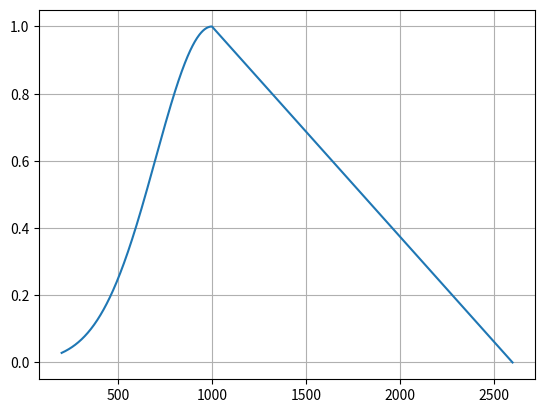

The matplotlib source for this figure:
import numpy as np
import matplotlib.pyplot as plt


# source properties
def spectral_power(wavel):
    if wavel < 1000:
        return np.exp(-((wavel - 1000) ** 2) / (2 * 300**2))
    else:
        # line between (1000,1) and (2600,0)
        return 1 - (wavel - 1000) / 1600


wavels = np.linspace(200, 2600, 1000)

powers = np.vectorize(spectral_power)(wavels)

plt.plot(wavels, powers)
# grid on
plt.grid()


